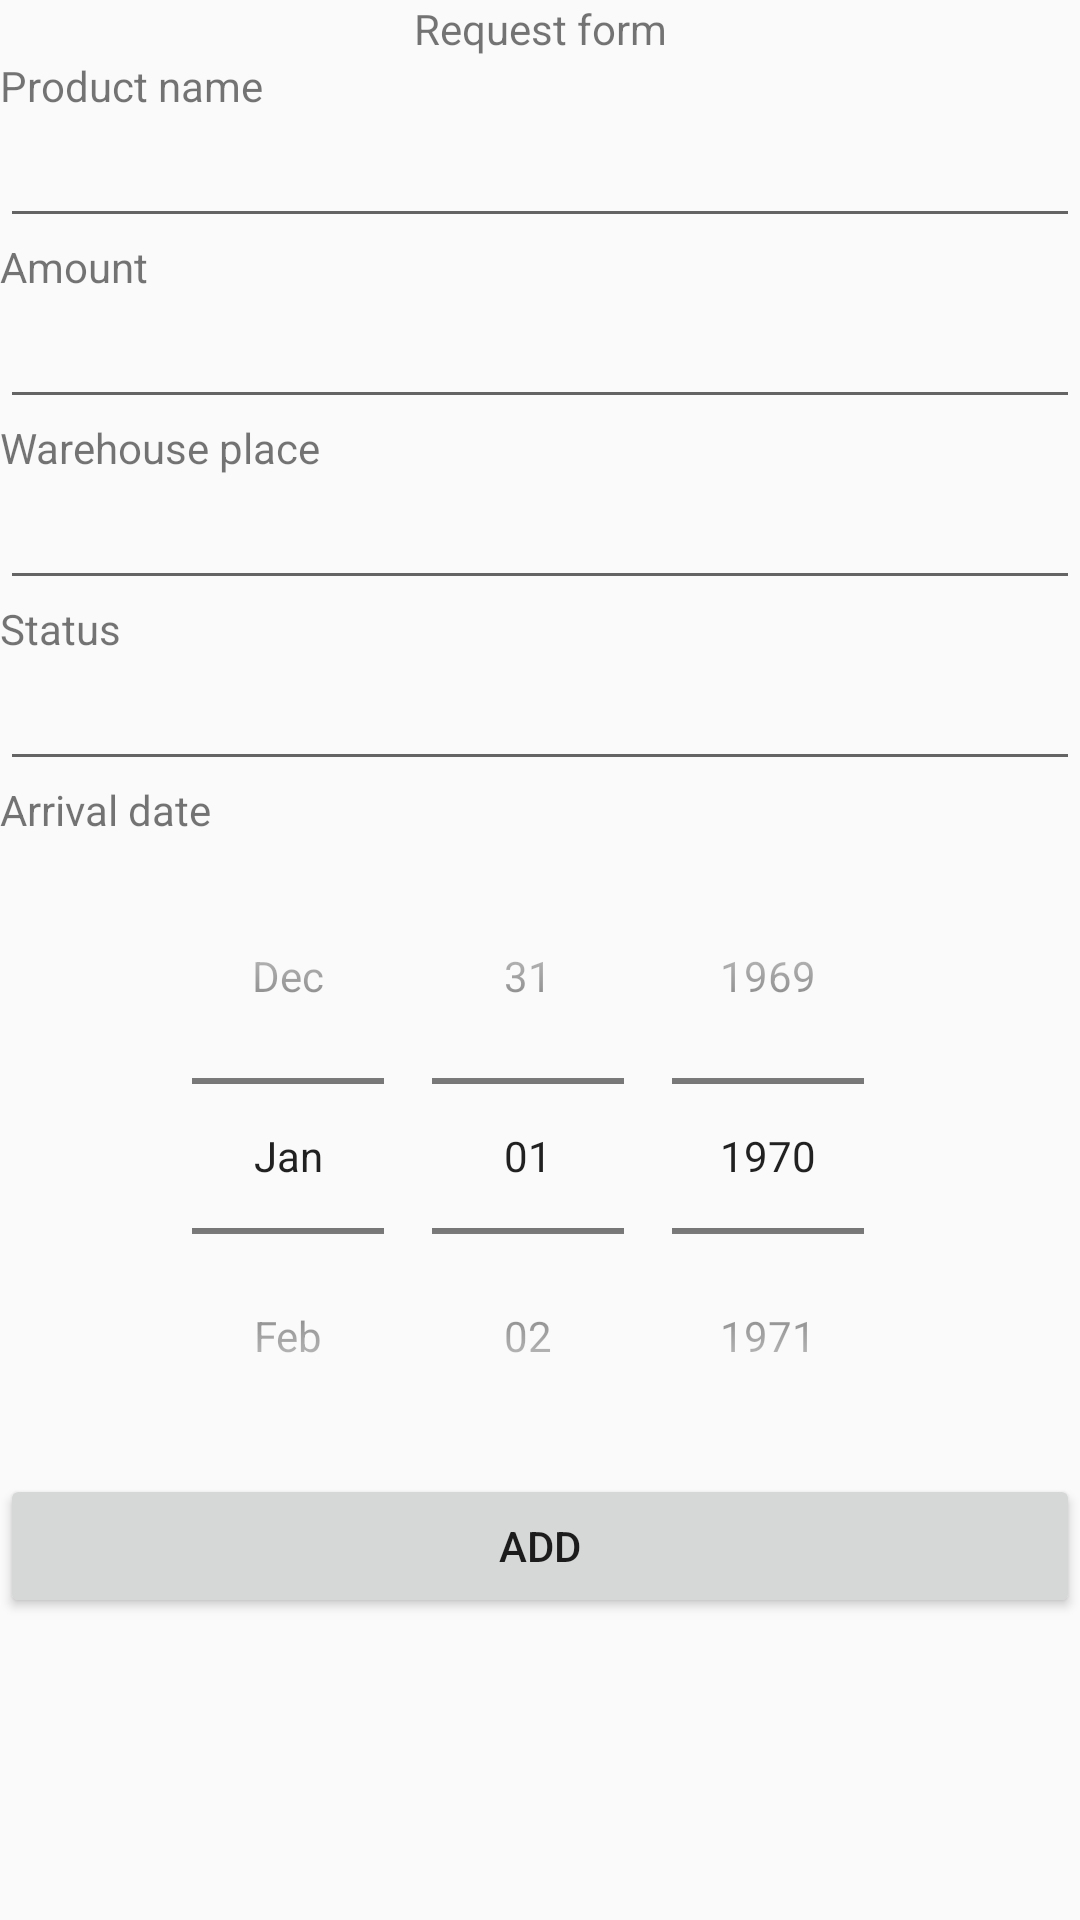

Write the Android layout XML for this screen, with the resource values it uses.
<!-- AndroidManifest.xml: application theme Theme.AppCompat.DayNight.NoActionBar -->
<!-- res/layout/activity_new_request.xml -->
<?xml version="1.0" encoding="utf-8"?>

<LinearLayout xmlns:android="http://schemas.android.com/apk/res/android"
    xmlns:app="http://schemas.android.com/apk/res-auto"
    xmlns:tools="http://schemas.android.com/tools"
    android:layout_width="match_parent"
    android:layout_height="match_parent"
    android:orientation="vertical"
    tools:context=".pressentation.activity.NewRequestActivity">

    <TextView
        android:id="@+id/textView1"
        android:layout_width="match_parent"
        android:layout_height="wrap_content"
        android:gravity="center_horizontal"
        android:text="Request form" />

    <TextView
        android:id="@+id/textView2"
        android:layout_width="match_parent"
        android:layout_height="wrap_content"
        android:text="Product name" />

    <EditText
        android:id="@+id/productNamePT"
        android:layout_width="match_parent"
        android:layout_height="wrap_content"
        android:ems="10"
        android:inputType="textPersonName"
        android:text="" />

    <TextView
        android:id="@+id/textView3"
        android:layout_width="match_parent"
        android:layout_height="wrap_content"
        android:text="Amount" />

    <EditText
        android:id="@+id/amountPT"
        android:layout_width="match_parent"
        android:layout_height="wrap_content"
        android:ems="10"
        android:inputType="number"
        android:text="" />

    <TextView
        android:id="@+id/textView4"
        android:layout_width="match_parent"
        android:layout_height="wrap_content"
        android:text="Warehouse place" />

    <EditText
        android:id="@+id/warehousePlacePT"
        android:layout_width="match_parent"
        android:layout_height="wrap_content"
        android:ems="10"
        android:inputType="number"
        android:text="" />

    <TextView
        android:id="@+id/textView5"
        android:layout_width="match_parent"
        android:layout_height="wrap_content"
        android:text="Status" />

    <EditText
        android:id="@+id/statusPT"
        android:layout_width="match_parent"
        android:layout_height="wrap_content"
        android:ems="10"
        android:inputType="textPersonName"
        android:text="" />

    <TextView
        android:id="@+id/textView6"
        android:layout_width="match_parent"
        android:layout_height="wrap_content"
        android:text="Arrival date" />

    <DatePicker
        android:id="@+id/date_Picker"
        android:layout_width="wrap_content"
        android:layout_height="wrap_content"
        android:calendarViewShown="false"
        android:datePickerMode="spinner"
        android:layout_gravity="center_horizontal"/>

    <Button
        android:id="@+id/add_button"
        android:layout_width="match_parent"
        android:layout_height="wrap_content"
        android:text="Add" />
</LinearLayout>
<!-- resources referenced by this layout -->
<resources>

</resources>
